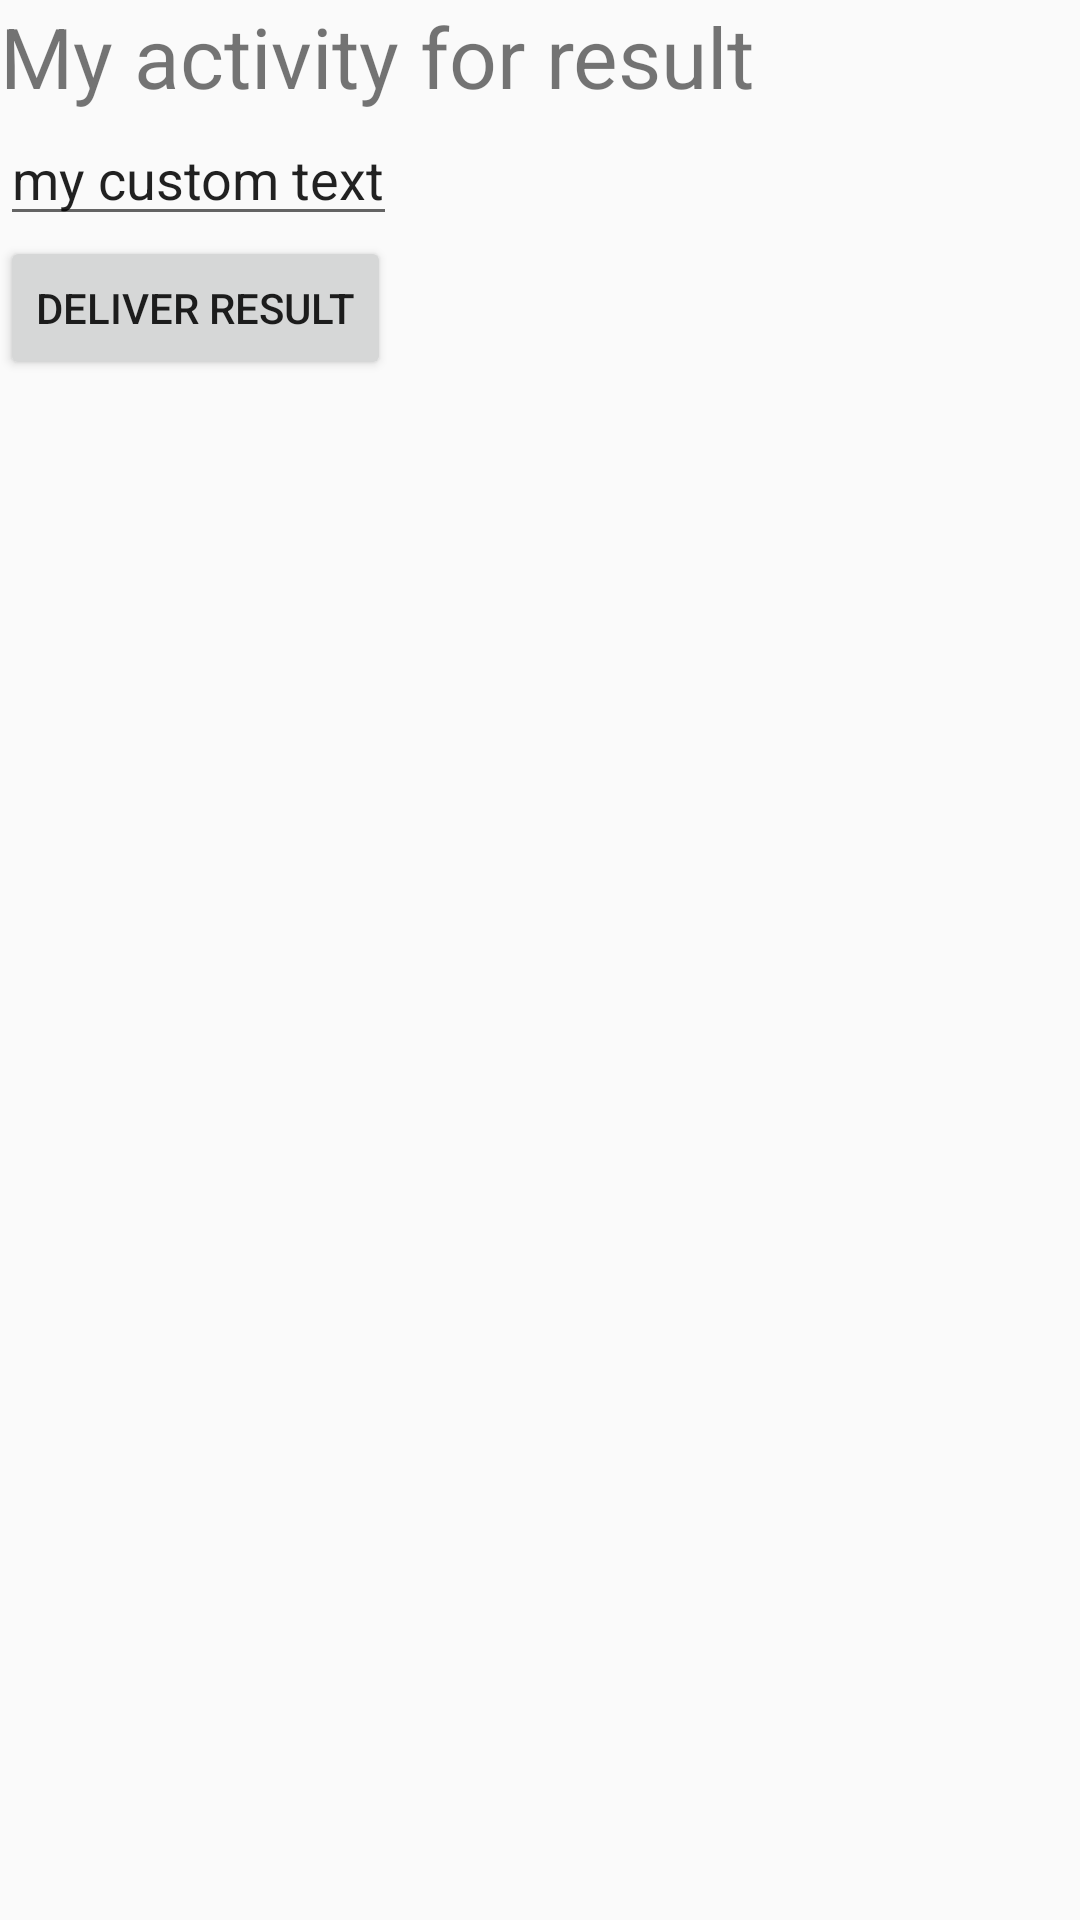

Layout XML and referenced resources for this Android screen:
<!-- AndroidManifest.xml: application theme AppTheme -->
<!-- res/layout/activity_for_result.xml -->
<?xml version="1.0" encoding="utf-8"?>
<LinearLayout xmlns:android="http://schemas.android.com/apk/res/android" android:orientation="vertical" android:layout_width="match_parent"
    android:layout_height="match_parent">

    <TextView
        android:textSize="28sp"
        android:text="My activity for result"
        android:layout_width="wrap_content"
        android:layout_height="wrap_content" />

    <EditText
        android:id="@+id/edit_text"
        android:text="my custom text"
        android:layout_width="wrap_content"
        android:layout_height="wrap_content"/>

    <Button
        android:id="@+id/deliver_result"
        android:text="deliver result"
        android:layout_width="wrap_content"
        android:layout_height="wrap_content"/>

</LinearLayout>
<!-- resources referenced by this layout -->
<resources>
  <style name="AppTheme" parent="Theme.AppCompat.Light.DarkActionBar">
          
          <item name="colorPrimary">@color/colorPrimary</item>
          <item name="colorPrimaryDark">@color/colorPrimaryDark</item>
          <item name="colorAccent">@color/light_blue</item>
      </style>
  <color name="colorPrimary">#3F51B5</color>
  <color name="colorPrimaryDark">#303F9F</color>
  <color name="light_blue">#007ca8</color>
</resources>
